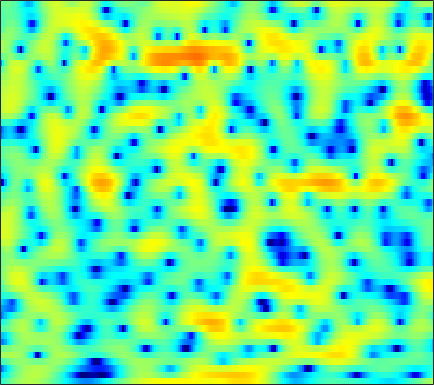

Values plotted in this chart, from the file beside it:
-4.2257, -3.4597, -2.5219, -1.6871, -1.123, -0.44067, 0.15698, 0.55468, 1.0057, 1.3734, 1.6571, 1.8292, 1.9777, 2.0542, 2.0543, 1.984, 1.841, 1.682, 1.4084, 1.0577, 0.64278, 0.28383, -0.24816, -0.82919
-6.979, -6.057, -4.874, -3.757, -2.97, -2, -1.116, -0.5203, 0.1869, 0.7944, 1.305, 1.621, 1.959, 2.202, 2.322, 2.401, 2.385, 2.314, 2.14, 1.877, 1.524, 1.198, 0.6869, 0.0822
-11.99, -9.885, -7.582, -5.712, -4.512, -3.135, -1.983, -1.246, -0.4087, 0.2773, 0.8318, 1.169, 1.529, 1.791, 1.936, 2.059, 2.111, 2.109, 2.055, 1.943, 1.766, 1.594, 1.305, 0.9439
-3.278, -2.727, -1.99, -1.295, -0.8163, -0.2586, 0.1842, 0.4367, 0.6569, 0.7492, 0.7138, 0.6067, 0.3781, 0.08019, -0.1554, -0.4333, -0.6232, -0.6627, -0.5723, -0.3379, -0.02188, 0.2309, 0.5504, 0.7958
1.294, 1.407, 1.563, 1.706, 1.79, 1.853, 1.824, 1.73, 1.477, 1.042, 0.371, -0.3226, -1.586, -3.37, -5.224, -8.899, -15.96, -28.95, -13.52, -7.73, -4.458, -2.756, -1.102, 0.07146
-0.6629, -0.6682, -0.5446, -0.3014, -0.08079, 0.2288, 0.4975, 0.6477, 0.7517, 0.7235, 0.5462, 0.3164, -0.1193, -0.6533, -1.091, -1.633, -2.011, -2.087, -1.892, -1.425, -0.8098, -0.3317, 0.2437, 0.709
-10.59, -10.79, -8.892, -6.397, -4.766, -2.997, -1.635, -0.8421, -0.02147, 0.5626, 0.9534, 1.147, 1.29, 1.341, 1.34, 1.321, 1.295, 1.292, 1.305, 1.35, 1.407, 1.441, 1.453, 1.397
-7.721, -7.771, -6.737, -5.087, -3.835, -2.332, -1.09, -0.3316, 0.4636, 1.032, 1.399, 1.558, 1.63, 1.58, 1.484, 1.31, 1.12, 1.004, 0.9113, 0.9053, 0.9598, 1.03, 1.114, 1.132
-2.321, -2.114, -1.634, -1.004, -0.4788, 0.2344, 0.8882, 1.313, 1.749, 2.008, 2.053, 1.937, 1.557, 0.8848, 0.1651, -1.053, -2.522, -3.615, -4.559, -4.27, -3.007, -1.91, -0.5954, 0.4023
-5.606, -4.611, -3.338, -2.175, -1.391, -0.4447, 0.3545, 0.8563, 1.381, 1.726, 1.852, 1.783, 1.426, 0.7219, -0.09072, -1.632, -3.807, -5.83, -8.063, -7.213, -4.429, -2.5, -0.5239, 0.8582
-11.49, -9.646, -7.832, -6.46, -5.59, -4.512, -3.477, -2.722, -1.766, -0.913, -0.2104, 0.1993, 0.5842, 0.7797, 0.8019, 0.7177, 0.5774, 0.4872, 0.4763, 0.6283, 0.9325, 1.216, 1.616, 1.944
-9.569, -9.755, -10.24, -11.02, -11.62, -11.77, -10.38, -8.574, -6.079, -3.892, -2.112, -1.039, 0.09614, 0.95, 1.439, 1.926, 2.262, 2.441, 2.599, 2.694, 2.728, 2.713, 2.626, 2.452
-7.132, -7.655, -8.766, -10.45, -12.08, -13.63, -11.92, -9.305, -6.077, -3.511, -1.547, -0.3776, 0.8443, 1.741, 2.245, 2.725, 3.022, 3.15, 3.209, 3.159, 3.015, 2.845, 2.526, 2.082
-4.509, -4.177, -3.808, -3.504, -3.232, -2.746, -2.089, -1.477, -0.5751, 0.3176, 1.112, 1.605, 2.104, 2.413, 2.529, 2.543, 2.437, 2.289, 2.034, 1.734, 1.397, 1.121, 0.7134, 0.2401
-2.884, -1.905, -0.7823, 0.1423, 0.7357, 1.425, 2.005, 2.379, 2.776, 3.037, 3.147, 3.102, 2.859, 2.409, 1.922, 1.097, 0.1125, -0.6706, -1.632, -2.346, -2.736, -2.866, -2.968, -3.14
-1.619, -0.4169, 0.9177, 1.996, 2.659, 3.355, 3.864, 4.121, 4.292, 4.26, 4.002, 3.644, 2.91, 1.821, 0.7208, -1.24, -3.975, -6.808, -12.24, -17.04, -12.59, -9.836, -7.807, -7.065
-0.8175, 0.1765, 1.301, 2.218, 2.772, 3.347, 3.736, 3.904, 3.972, 3.852, 3.533, 3.156, 2.45, 1.478, 0.5569, -0.9506, -2.767, -4.261, -6.122, -7.211, -7.247, -6.887, -6.481, -6.489
-0.5865, 0.08575, 0.8725, 1.517, 1.894, 2.269, 2.496, 2.575, 2.57, 2.456, 2.23, 1.994, 1.605, 1.129, 0.7235, 0.1295, -0.49, -0.9504, -1.5, -1.94, -2.269, -2.47, -2.724, -3.026
-0.7771, -0.2572, 0.3141, 0.7196, 0.9109, 1.002, 0.9397, 0.8152, 0.5856, 0.3372, 0.1333, 0.03093, -0.03585, -0.03971, -0.02013, 0.01401, 0.03577, 0.04736, 0.04186, 0.02797, 0.00398, -0.0268, -0.08755, -0.1806
-1.111, -0.4073, 0.2154, 0.4759, 0.4371, 0.06924, -0.6488, -1.396, -2.577, -3.723, -4.377, -4.33, -3.677, -2.727, -2.021, -1.2, -0.5312, -0.1194, 0.3419, 0.7216, 1.047, 1.263, 1.505, 1.688
-0.3154, 0.5764, 1.252, 1.389, 1.156, 0.368, -1.055, -2.66, -5.872, -11.52, -29.4, -16.55, -9.099, -5.716, -4.175, -2.837, -1.98, -1.514, -0.9697, -0.3971, 0.2444, 0.7568, 1.439, 2.047
2.201, 2.626, 2.914, 2.877, 2.618, 1.968, 0.9715, 0.02829, -1.41, -2.824, -3.84, -4.169, -4.186, -4.079, -4.118, -4.491, -5.286, -6.064, -6.935, -6.69, -5.086, -3.533, -1.586, -0.00317
3.559, 3.651, 3.647, 3.484, 3.241, 2.772, 2.148, 1.602, 0.7934, -0.0457, -0.8878, -1.504, -2.35, -3.296, -4.16, -5.661, -7.841, -10.21, -14.84, -16.28, -10.77, -7.479, -4.38, -2.227
3.604, 3.613, 3.541, 3.344, 3.119, 2.702, 2.16, 1.673, 0.9439, 0.1346, -0.7232, -1.389, -2.266, -3.126, -3.751, -4.539, -5.233, -5.628, -5.862, -5.602, -4.831, -4.042, -2.917, -1.885
3.231, 3.323, 3.348, 3.235, 3.053, 2.662, 2.095, 1.553, 0.6796, -0.3454, -1.488, -2.382, -3.516, -4.416, -4.824, -4.964, -4.698, -4.324, -3.671, -2.952, -2.213, -1.683, -1.045, -0.5381
2.411, 2.791, 3.113, 3.228, 3.154, 2.85, 2.294, 1.696, 0.6181, -0.831, -2.73, -4.556, -7.673, -11.39, -12.82, -10.43, -7.139, -5.181, -3.168, -1.659, -0.5413, 0.09577, 0.7032, 1.052
0.5003, 1.275, 1.99, 2.381, 2.484, 2.378, 1.995, 1.52, 0.6304, -0.6025, -2.222, -3.711, -6.063, -8.364, -9.03, -7.65, -5.232, -3.548, -1.708, -0.2979, 0.7388, 1.296, 1.769, 1.953
-1.332, -0.5764, 0.1939, 0.6953, 0.9263, 1.02, 0.8789, 0.6334, 0.1395, -0.4971, -1.223, -1.75, -2.325, -2.616, -2.579, -2.172, -1.445, -0.7866, 0.1008, 0.8977, 1.527, 1.856, 2.085, 2.057
-2.44, -1.973, -1.351, -0.7842, -0.4509, -0.1787, -0.1332, -0.2647, -0.6614, -1.235, -1.889, -2.325, -2.663, -2.555, -2.173, -1.366, -0.3924, 0.3387, 1.24, 1.966, 2.474, 2.697, 2.772, 2.585
-5.588, -5.1, -3.938, -2.615, -1.771, -0.9565, -0.5853, -0.6419, -1.192, -2.384, -4.339, -6.4, -9.356, -8.948, -6.328, -2.995, -0.4955, 0.9224, 2.329, 3.281, 3.835, 4.017, 3.956, 3.579
-32.53, -17.05, -9.042, -5.067, -3.169, -1.509, -0.6179, -0.3736, -0.5733, -1.425, -2.931, -4.473, -6.356, -5.965, -4.115, -1.401, 0.8063, 2.071, 3.315, 4.106, 4.487, 4.515, 4.216, 3.517
-7.653, -6.987, -5.483, -3.814, -2.677, -1.453, -0.6075, -0.2057, 0.04252, 0.05296, -0.08009, -0.1744, -0.1698, 0.09313, 0.4808, 1.158, 1.905, 2.428, 2.987, 3.344, 3.446, 3.329, 2.885, 2.056
-4.538, -3.909, -3.053, -2.205, -1.599, -0.8988, -0.3489, -0.04441, 0.2291, 0.3861, 0.4542, 0.4899, 0.5502, 0.6522, 0.7773, 1.011, 1.293, 1.526, 1.812, 2.035, 2.13, 2.086, 1.836, 1.338
-3.075, -2.425, -1.665, -1.023, -0.6135, -0.1947, 0.0999, 0.2459, 0.3276, 0.2879, 0.1449, -0.02741, -0.2926, -0.5529, -0.6961, -0.7566, -0.617, -0.3809, 0.08477, 0.6208, 1.11, 1.397, 1.628, 1.657
-1.735, -1.214, -0.6393, -0.1858, 0.06143, 0.2891, 0.3843, 0.3606, 0.193, -0.1525, -0.6869, -1.237, -2.199, -3.403, -4.411, -5.573, -5.767, -5.018, -3.299, -1.491, 0.05295, 0.9798, 1.905, 2.493
-1.826, -1.512, -1.148, -0.866, -0.7258, -0.626, -0.6616, -0.7913, -1.093, -1.558, -2.243, -2.939, -4.252, -6.281, -8.62, -14.13, -20.95, -13.06, -6.788, -3.058, -0.52, 0.8864, 2.271, 3.204
-4.802, -4.509, -4.074, -3.75, -3.604, -3.612, -3.805, -4.025, -4.363, -4.67, -4.937, -5.12, -5.365, -5.662, -5.876, -5.946, -5.441, -4.571, -2.959, -1.22, 0.4011, 1.445, 2.59, 3.446
-11.11, -9.599, -8.033, -7.135, -6.905, -7.174, -8.009, -8.91, -10.17, -10.83, -10.21, -9.216, -7.747, -6.371, -5.436, -4.26, -3.106, -2.208, -1.004, 0.1985, 1.322, 2.082, 2.943, 3.618
-12.79, -10.37, -8.325, -7.334, -7.244, -7.875, -9.573, -11.81, -17.16, -27.06, -17.53, -13.1, -9.575, -7.225, -5.847, -4.263, -2.806, -1.786, -0.4863, 0.7123, 1.765, 2.456, 3.221, 3.79
-4.208, -3.782, -3.282, -3.059, -3.161, -3.642, -4.558, -5.456, -6.706, -7.574, -7.848, -7.764, -7.432, -6.976, -6.426, -5.262, -3.702, -2.422, -0.7815, 0.6685, 1.857, 2.58, 3.31, 3.79
0.8367, 1.21, 1.555, 1.685, 1.64, 1.323, 0.7762, 0.2228, -0.6924, -1.854, -3.276, -4.673, -7.287, -11.46, -15.56, -13.13, -7.5, -4.62, -1.924, -0.05794, 1.262, 1.964, 2.578, 2.889
2.247, 2.809, 3.325, 3.595, 3.64, 3.491, 3.114, 2.676, 1.872, 0.8033, -0.5703, -1.824, -3.821, -5.932, -7.015, -6.856, -5.35, -4.101, -2.725, -1.801, -1.214, -0.9506, -0.7346, -0.6384
2.108, 2.715, 3.302, 3.658, 3.776, 3.773, 3.562, 3.281, 2.745, 2.05, 1.193, 0.4964, -0.4535, -1.353, -1.913, -2.492, -2.927, -3.221, -3.706, -4.411, -5.408, -6.264, -7.228, -7.447
2.029, 2.527, 3.047, 3.398, 3.556, 3.621, 3.529, 3.36, 3.016, 2.538, 1.953, 1.452, 0.7285, -0.03558, -0.6464, -1.507, -2.453, -3.275, -4.619, -6.399, -8.964, -11.84, -18.94, -28.67
1.762, 2.162, 2.61, 2.95, 3.128, 3.237, 3.22, 3.117, 2.862, 2.482, 1.994, 1.552, 0.8787, 0.1254, -0.4921, -1.373, -2.323, -3.101, -4.228, -5.493, -6.851, -7.877, -8.921, -9.091
1.17, 1.57, 2.049, 2.446, 2.671, 2.872, 2.933, 2.886, 2.687, 2.341, 1.843, 1.384, 0.6647, -0.1625, -0.8146, -1.702, -2.563, -3.148, -3.815, -4.334, -4.713, -4.882, -4.956, -4.81
0.2497, 0.7754, 1.466, 2.082, 2.465, 2.854, 3.056, 3.084, 2.951, 2.612, 2.054, 1.5, 0.5686, -0.5704, -1.536, -2.89, -4.108, -4.732, -5.027, -4.761, -4.225, -3.78, -3.251, -2.832
-2.033, -1.004, 0.4622, 1.741, 2.501, 3.209, 3.613, 3.732, 3.675, 3.379, 2.846, 2.251, 1.145, -0.4261, -2.05, -5.099, -9.774, -14.1, -11.96, -7.159, -4.192, -2.784, -1.594, -1.002
-9.865, -4.882, -1.183, 0.995, 2.013, 2.774, 3.089, 3.127, 2.996, 2.777, 2.511, 2.226, 1.692, 0.8109, -0.13, -1.784, -3.647, -4.587, -4.139, -2.447, -0.7627, 0.1497, 0.8496, 0.9704
-2.001, -1.242, -0.1915, 0.4911, 0.6611, 0.4019, -0.3815, -1.181, -2.308, -2.774, -2.241, -1.475, -0.4704, 0.2638, 0.6073, 0.8676, 1.01, 1.143, 1.422, 1.796, 2.131, 2.293, 2.274, 1.901
1.32, 1.179, 0.943, 0.47, -0.1476, -1.452, -3.665, -6.311, -12.77, -26.43, -10.42, -6.335, -3.139, -1.121, -0.06808, 0.9512, 1.69, 2.124, 2.563, 2.874, 3.01, 2.982, 2.737, 2.214
1.539, 1.438, 1.195, 0.7608, 0.2677, -0.6773, -1.887, -2.934, -4.161, -4.687, -4.254, -3.51, -2.365, -1.277, -0.5504, 0.3196, 1.102, 1.614, 2.2, 2.628, 2.88, 2.909, 2.717, 2.22
0.02509, 0.4274, 0.7491, 0.8259, 0.723, 0.3818, -0.1166, -0.5557, -1.138, -1.67, -2.103, -2.328, -2.523, -2.538, -2.357, -1.824, -1.012, -0.2951, 0.6791, 1.533, 2.188, 2.512, 2.686, 2.537
-2.193, -1.169, -0.2601, 0.231, 0.3763, 0.3427, 0.03794, -0.3277, -1.015, -1.92, -3.088, -4.18, -5.969, -8.022, -9.223, -8.891, -6.53, -4.519, -2.212, -0.3909, 0.9711, 1.74, 2.454, 2.845
-2.849, -1.993, -1.174, -0.6955, -0.5315, -0.5499, -0.8295, -1.206, -1.956, -2.999, -4.404, -5.792, -8.287, -11.93, -15.32, -15.06, -10.05, -7.044, -4.036, -1.812, -0.1349, 0.8447, 1.851, 2.581
-2.339, -1.915, -1.492, -1.252, -1.201, -1.331, -1.646, -2.016, -2.654, -3.469, -4.394, -5.133, -6.06, -6.761, -6.958, -6.613, -5.604, -4.562, -3.052, -1.588, -0.287, 0.5581, 1.504, 2.26
-1.74, -1.502, -1.292, -1.225, -1.287, -1.519, -1.933, -2.356, -3.025, -3.784, -4.569, -5.09, -5.58, -5.707, -5.536, -4.946, -4.015, -3.187, -2.018, -0.8697, 0.1903, 0.8971, 1.714, 2.358
-1.114, -0.8894, -0.7241, -0.7327, -0.8607, -1.182, -1.735, -2.291, -3.27, -4.481, -5.933, -7.066, -8.333, -8.569, -7.844, -6.145, -4.259, -2.94, -1.372, -0.06477, 1.013, 1.674, 2.373, 2.878
